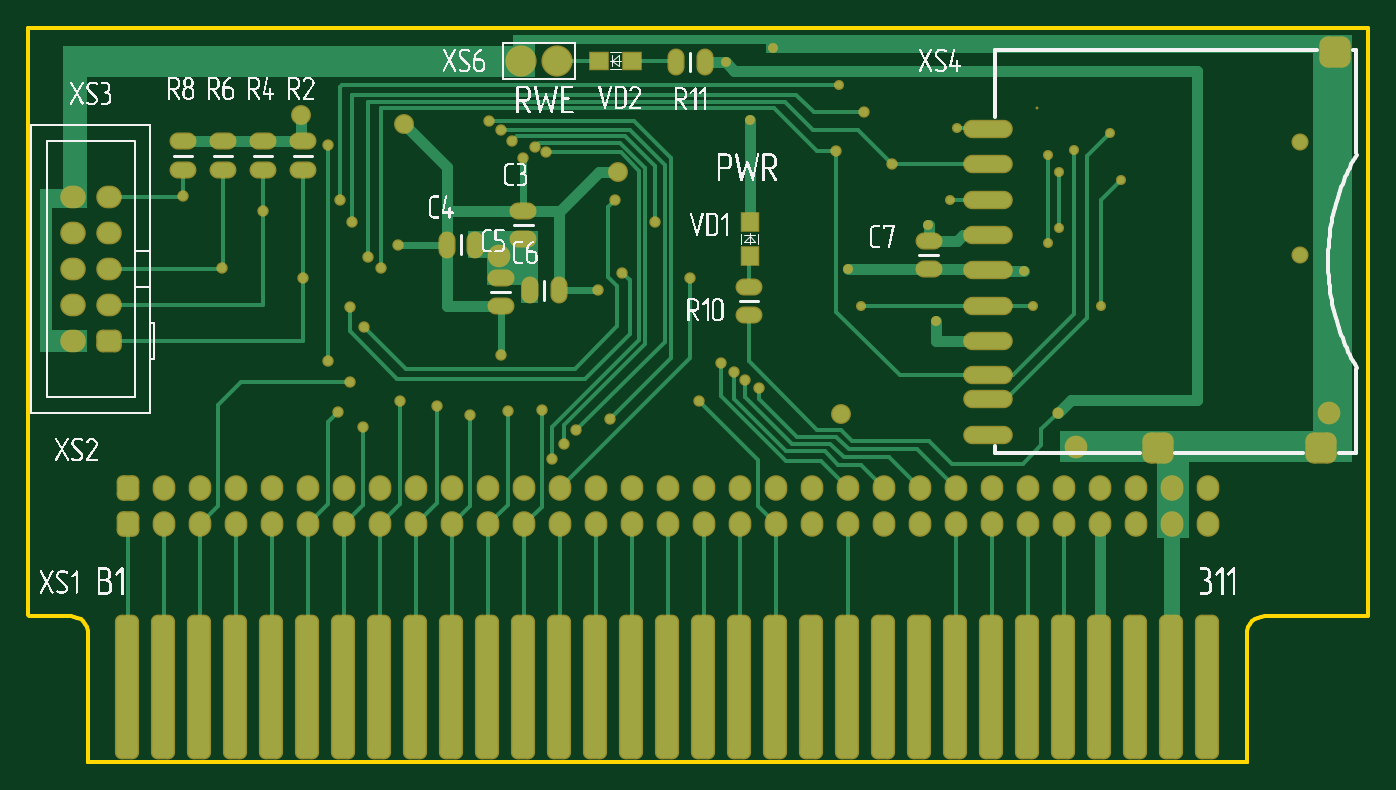
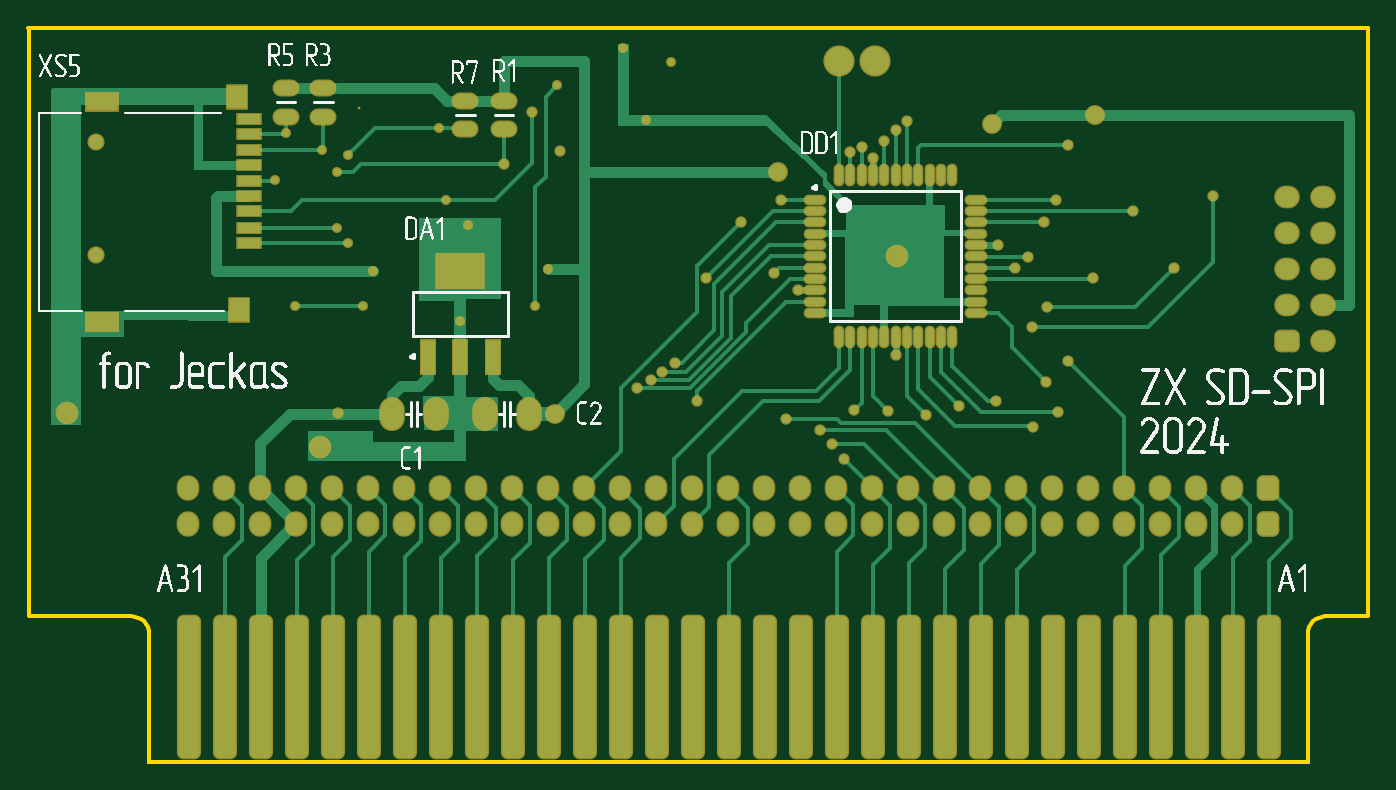
Circuit board: 7 layer files. Board 94.5 x 51.7 mm.
- bottom_copper: zx-SD-Card_SPI.GBL (16063 bytes)
- bottom_silk: zx-SD-Card_SPI.GBO (99595 bytes)
- bottom_mask: zx-SD-Card_SPI.GBS (7544 bytes)
- outline: zx-SD-Card_SPI.GM1 (664 bytes)
- top_copper: zx-SD-Card_SPI.GTL (14268 bytes)
- top_silk: zx-SD-Card_SPI.GTO (135795 bytes)
- top_mask: zx-SD-Card_SPI.GTS (7523 bytes)

=== bottom_copper: zx-SD-Card_SPI.GBL (16063 bytes, source omitted) ===
=== bottom_silk: zx-SD-Card_SPI.GBO (99595 bytes, source omitted) ===
=== bottom_mask: zx-SD-Card_SPI.GBS (7544 bytes, source omitted) ===
=== outline: zx-SD-Card_SPI.GM1 ===
G04 Layer_Color=16711935*
%FSAX24Y24*%
%MOIN*%
G70*
G01*
G75*
%ADD42C,0.0100*%
G54D42*
X017953Y017717D02*
X019124D01*
X019220Y017707D01*
X019312Y017679D01*
X019397Y017634D01*
X019472Y017572D01*
X019533Y017498D01*
X019579Y017413D01*
X019607Y017320D01*
X019616Y017224D01*
X019616Y017224D02*
Y013681D01*
X051801D01*
Y017224D01*
Y013681D01*
X019616D01*
Y017224D01*
X017943Y017756D02*
Y034055D01*
X055157D01*
X055148Y034055D02*
Y017717D01*
X055118Y017717D02*
X052293D01*
X052197Y017707D01*
X052105Y017679D01*
X052020Y017634D01*
X051945Y017572D01*
X051884Y017498D01*
X051839Y017413D01*
X051811Y017320D01*
X051801Y017224D01*
M02*

=== top_copper: zx-SD-Card_SPI.GTL (14268 bytes, source omitted) ===
=== top_silk: zx-SD-Card_SPI.GTO (135795 bytes, source omitted) ===
=== top_mask: zx-SD-Card_SPI.GTS (7523 bytes, source omitted) ===
